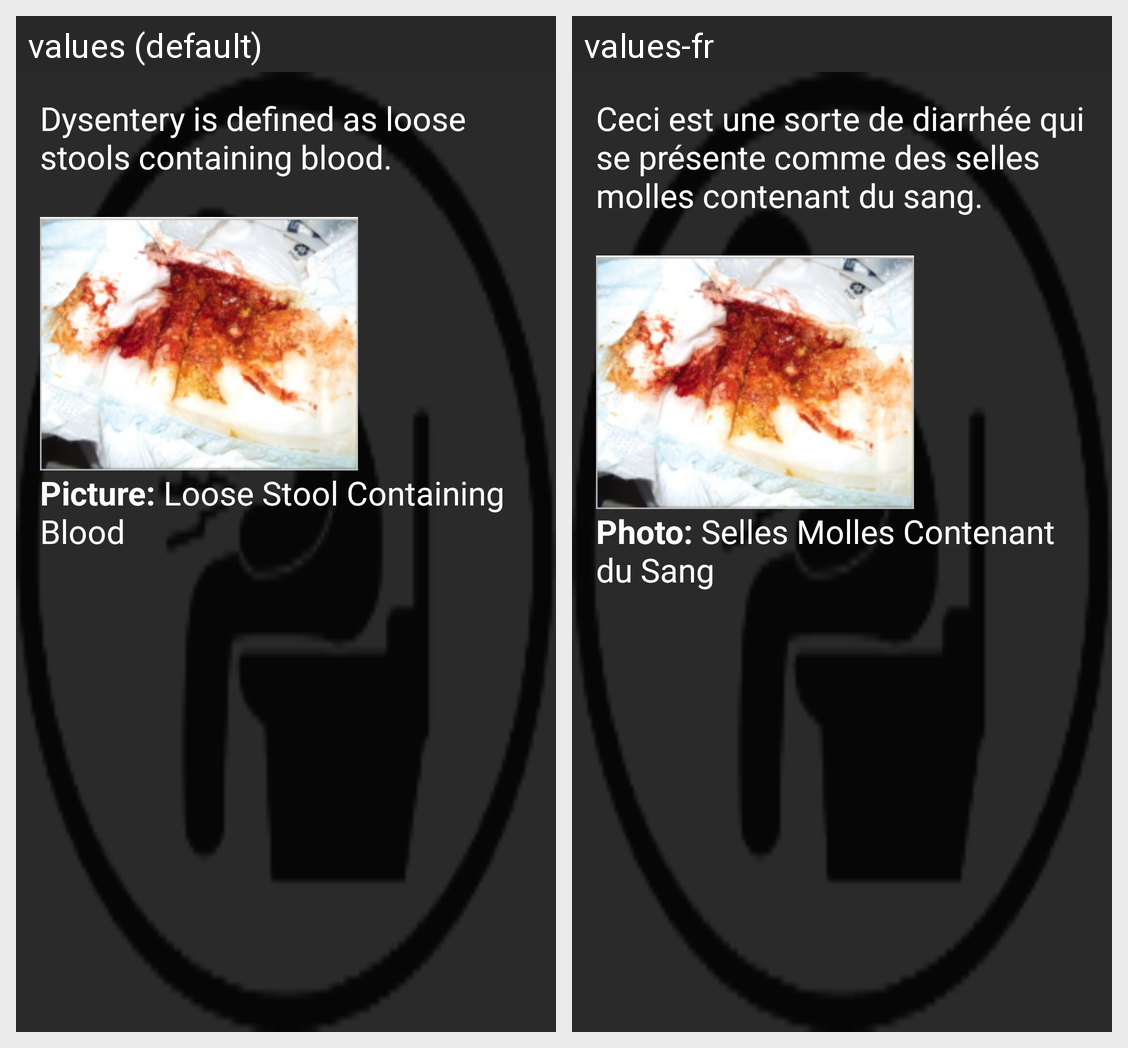

Locale-by-locale string values for the Android screen shown in this grid:
Android screen res/layout/content_dysentery_definition.xml rendered under 2 locales, left to right: values (default), values-fr. Device: Nexus 5 (rendered at 1080×1920; each locale shown at half size, 540×960, under a caption strip naming it); theme AppTheme.
Strings drawn on this screen, with the default value and each locale's value (text and hints the layout hard-codes, and strings that could not be matched under every locale, appear in the picture but are not listed):

dysentery_definition
  values: Dysentery is defined as loose stools containing blood.
      
  values-fr: Ceci est une sorte de diarrhée qui se présente comme des selles molles contenant du sang.
      

loose_stool_image_label
  values: Picture: Loose Stool Containing Blood
  values-fr: Photo: Selles Molles Contenant du Sang
